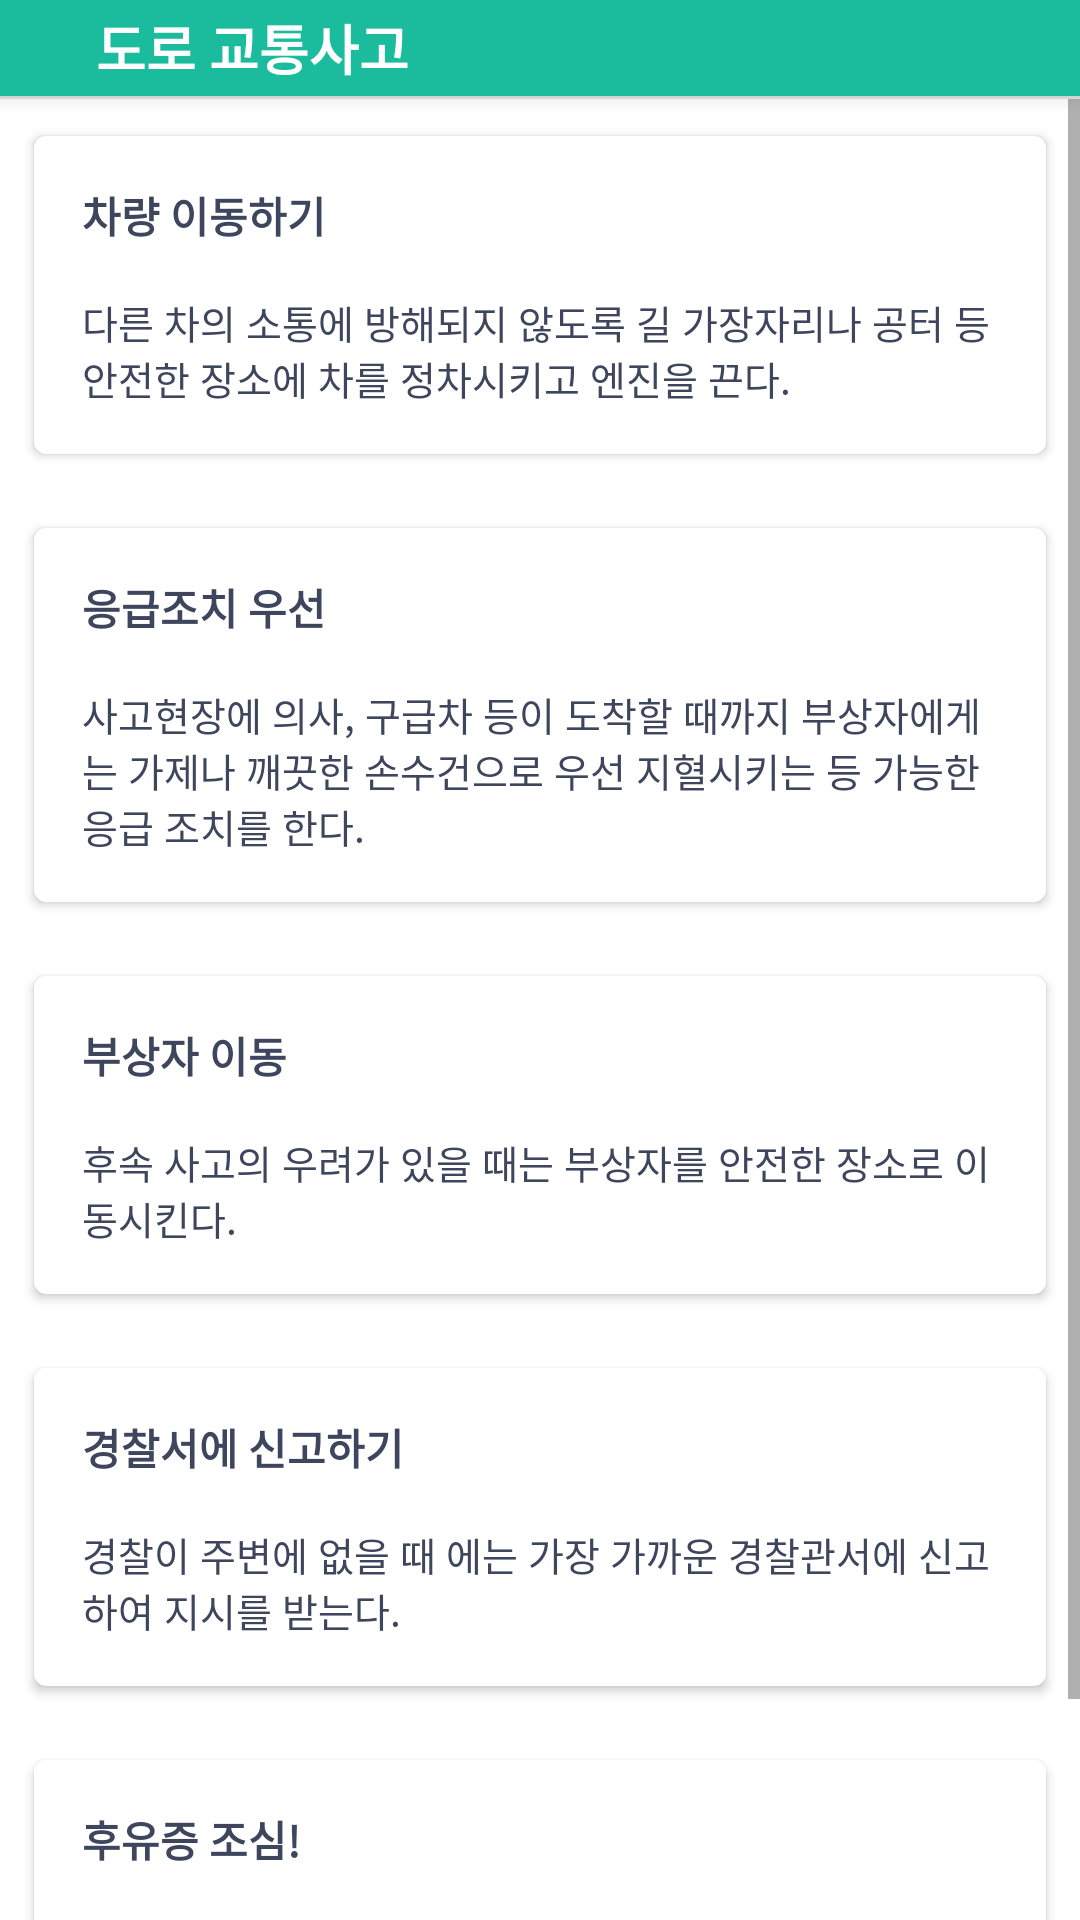

Layout XML and referenced resources for this Android screen:
<!-- AndroidManifest.xml: application theme AppTheme -->
<!-- res/layout/dialog_trafficboom.xml -->
<?xml version="1.0" encoding="utf-8"?>
<layout xmlns:android="http://schemas.android.com/apk/res/android"
    xmlns:app="http://schemas.android.com/apk/res-auto"
    xmlns:tools="http://schemas.android.com/tools">

    <data class="TrafficboomBinding">

        <import type="android.view.View" />

        <variable
            name="model"
            type="todday.funny.seoulcatcher.viewmodel.educationViewModel.TrafficboomViewModel" />
    </data>

    <LinearLayout
        android:layout_width="match_parent"
        android:layout_height="match_parent"
        android:background="@color/white"
        android:orientation="vertical">
        
        <LinearLayout
            android:id="@+id/layout_header"
            android:layout_width="match_parent"
            android:layout_height="wrap_content"
            android:background="@color/colorPrimary"
            android:elevation="4dp"
            android:orientation="horizontal">

            <android.support.v7.widget.AppCompatImageView
                android:id="@+id/btn_close"
                android:layout_width="wrap_content"
                android:layout_height="wrap_content"
                android:background="?android:selectableItemBackground"
                android:onClick="@{() -> model.close()}"
                android:padding="16dp"
                android:tint="@color/white"
                app:srcCompat="@drawable/ic_keyboard_backspace_black_24dp" />

            <TextView
                android:layout_width="0dp"
                android:layout_height="wrap_content"
                android:layout_gravity="center_vertical"
                android:layout_weight="1"
                android:gravity="center_vertical"
                android:text="도로 교통사고"
                android:textColor="@color/white"
                android:textSize="18sp"
                android:textStyle="bold" />


        </LinearLayout>

        <View
            android:layout_width="match_parent"
            android:layout_height="1dp"
            android:background="@color/gray_light" />

        <ScrollView
            android:layout_width="match_parent"
            android:layout_height="match_parent">

            <LinearLayout
                android:layout_width="match_parent"
                android:layout_height="wrap_content"
                android:orientation="vertical">

                <android.support.v7.widget.CardView
                    android:layout_width="match_parent"
                    android:layout_height="wrap_content"
                    android:layout_margin="8dp"
                    app:cardBackgroundColor="@color/white"
                    app:cardCornerRadius="4dp"
                    app:cardElevation="2dp"
                    app:cardUseCompatPadding="true">


                    <LinearLayout
                        android:layout_width="match_parent"
                        android:layout_height="wrap_content"
                        android:layout_gravity="center"
                        android:gravity="center"
                        android:orientation="vertical"
                        android:padding="16dp">

                        <TextView
                            android:layout_width="match_parent"
                            android:layout_height="wrap_content"
                            android:text="차량 이동하기"
                            android:textSize="14sp"
                            android:textStyle="bold" />

                        <TextView
                            android:layout_width="match_parent"
                            android:layout_height="wrap_content"
                            android:layout_marginTop="16dp"
                            android:text="@string/edu_carboom_one" />
                    </LinearLayout>
                </android.support.v7.widget.CardView>

                <android.support.v7.widget.CardView
                    android:layout_width="match_parent"
                    android:layout_height="wrap_content"
                    android:layout_margin="8dp"
                    app:cardBackgroundColor="@color/white"
                    app:cardCornerRadius="4dp"
                    app:cardElevation="2dp"
                    app:cardUseCompatPadding="true">

                    <LinearLayout
                        android:layout_width="match_parent"
                        android:layout_height="wrap_content"
                        android:layout_gravity="center"
                        android:gravity="center"
                        android:orientation="vertical"
                        android:padding="16dp">

                        <TextView
                            android:layout_width="match_parent"
                            android:layout_height="wrap_content"
                            android:text="응급조치 우선"
                            android:textSize="14sp"
                            android:textStyle="bold" />

                        <TextView
                            android:layout_width="match_parent"
                            android:layout_height="wrap_content"
                            android:layout_marginTop="16dp"
                            android:text="@string/edu_carboom_two" />
                    </LinearLayout>
                </android.support.v7.widget.CardView>

                <android.support.v7.widget.CardView
                    android:layout_width="match_parent"
                    android:layout_height="wrap_content"
                    android:layout_margin="8dp"
                    app:cardBackgroundColor="@color/white"
                    app:cardCornerRadius="4dp"
                    app:cardElevation="2dp"
                    app:cardUseCompatPadding="true">


                    <LinearLayout
                        android:layout_width="match_parent"
                        android:layout_height="wrap_content"
                        android:layout_gravity="center"
                        android:gravity="center"
                        android:orientation="vertical"
                        android:padding="16dp">

                        <TextView
                            android:layout_width="match_parent"
                            android:layout_height="wrap_content"
                            android:text="부상자 이동"
                            android:textSize="14sp"
                            android:textStyle="bold" />

                        <TextView
                            android:layout_width="match_parent"
                            android:layout_height="wrap_content"
                            android:layout_marginTop="16dp"
                            android:text="@string/edu_carboom_three" />
                    </LinearLayout>
                </android.support.v7.widget.CardView>

                <android.support.v7.widget.CardView
                    android:layout_width="match_parent"
                    android:layout_height="wrap_content"
                    android:layout_margin="8dp"
                    app:cardBackgroundColor="@color/white"
                    app:cardCornerRadius="4dp"
                    app:cardElevation="2dp"
                    app:cardUseCompatPadding="true">

                    <LinearLayout
                        android:layout_width="match_parent"
                        android:layout_height="wrap_content"
                        android:layout_gravity="center"
                        android:gravity="center"
                        android:orientation="vertical"
                        android:padding="16dp">

                        <TextView
                            android:layout_width="match_parent"
                            android:layout_height="wrap_content"
                            android:text="경찰서에 신고하기"
                            android:textSize="14sp"
                            android:textStyle="bold" />

                        <TextView
                            android:layout_width="match_parent"
                            android:layout_height="wrap_content"
                            android:layout_marginTop="16dp"
                            android:text="@string/edu_carboom_four" />
                    </LinearLayout>
                </android.support.v7.widget.CardView>

                <android.support.v7.widget.CardView
                    android:layout_width="match_parent"
                    android:layout_height="wrap_content"
                    android:layout_margin="8dp"
                    app:cardBackgroundColor="@color/white"
                    app:cardCornerRadius="4dp"
                    app:cardElevation="2dp"
                    app:cardUseCompatPadding="true">


                    <LinearLayout
                        android:layout_width="match_parent"
                        android:layout_height="wrap_content"
                        android:layout_gravity="center"
                        android:gravity="center"
                        android:orientation="vertical"
                        android:padding="16dp">

                        <TextView
                            android:layout_width="match_parent"
                            android:layout_height="wrap_content"
                            android:text="후유증 조심!"
                            android:textSize="14sp"
                            android:textStyle="bold" />

                        <TextView
                            android:layout_width="match_parent"
                            android:layout_height="wrap_content"
                            android:layout_marginTop="16dp"
                            android:text="@string/edu_carboom_five" />
                    </LinearLayout>
                </android.support.v7.widget.CardView>
            </LinearLayout>
        </ScrollView>

    </LinearLayout>
</layout>
<!-- resources referenced by this layout -->
<resources>
  <color name="colorPrimary">#1BBC9D</color>
  <color name="gray_light">#e5e9e7</color>
  <color name="white">#ffffff</color>
  <string name="edu_carboom_five">"가벼운 상처나 외상이 없어도 두부 등에 강한 충격을 받았을 때에는 의사의 진단을 받아 나중에 후유증이 생겼을 때 피해를 보지 않는다."</string>
  <string name="edu_carboom_four">"경찰이 주변에 없을 때 에는 가장 가까운 경찰관서에 신고하여 지시를 받는다."</string>
  <string name="edu_carboom_one">"다른 차의 소통에 방해되지 않도록 길 가장자리나 공터 등 안전한 장소에 차를 정차시키고 엔진을 끈다."</string>
  <string name="edu_carboom_three">"후속 사고의 우려가 있을 때는 부상자를 안전한 장소로 이동시킨다."</string>
  <string name="edu_carboom_two">"사고현장에 의사, 구급차 등이 도착할 때까지 부상자에게는 가제나 깨끗한 손수건으로 우선 지혈시키는 등 가능한 응급 조치를 한다."</string>
  <style name="AppTheme" parent="Theme.MaterialComponents.Light.NoActionBar">
          
          <item name="android:windowBackground">@color/background</item>
          <item name="colorPrimary">@color/colorPrimary</item>
          <item name="colorPrimaryDark">@color/colorPrimaryDark</item>
          <item name="colorAccent">@color/colorAccent</item>
          <item name="android:textSize">13sp</item>
          <item name="android:textColor">@color/textColor</item>
          <item name="android:textColorHint">@color/gray</item>
          <item name="android:windowContentTransitions" tools:targetApi="lollipop">true</item>
      </style>
  <color name="background">#ffffff</color>
  <color name="colorPrimaryDark">#18997D</color>
  <color name="colorAccent">#FF6D00</color>
  <color name="textColor">#3E465D</color>
  <color name="gray">#DCE5E2</color>
</resources>
